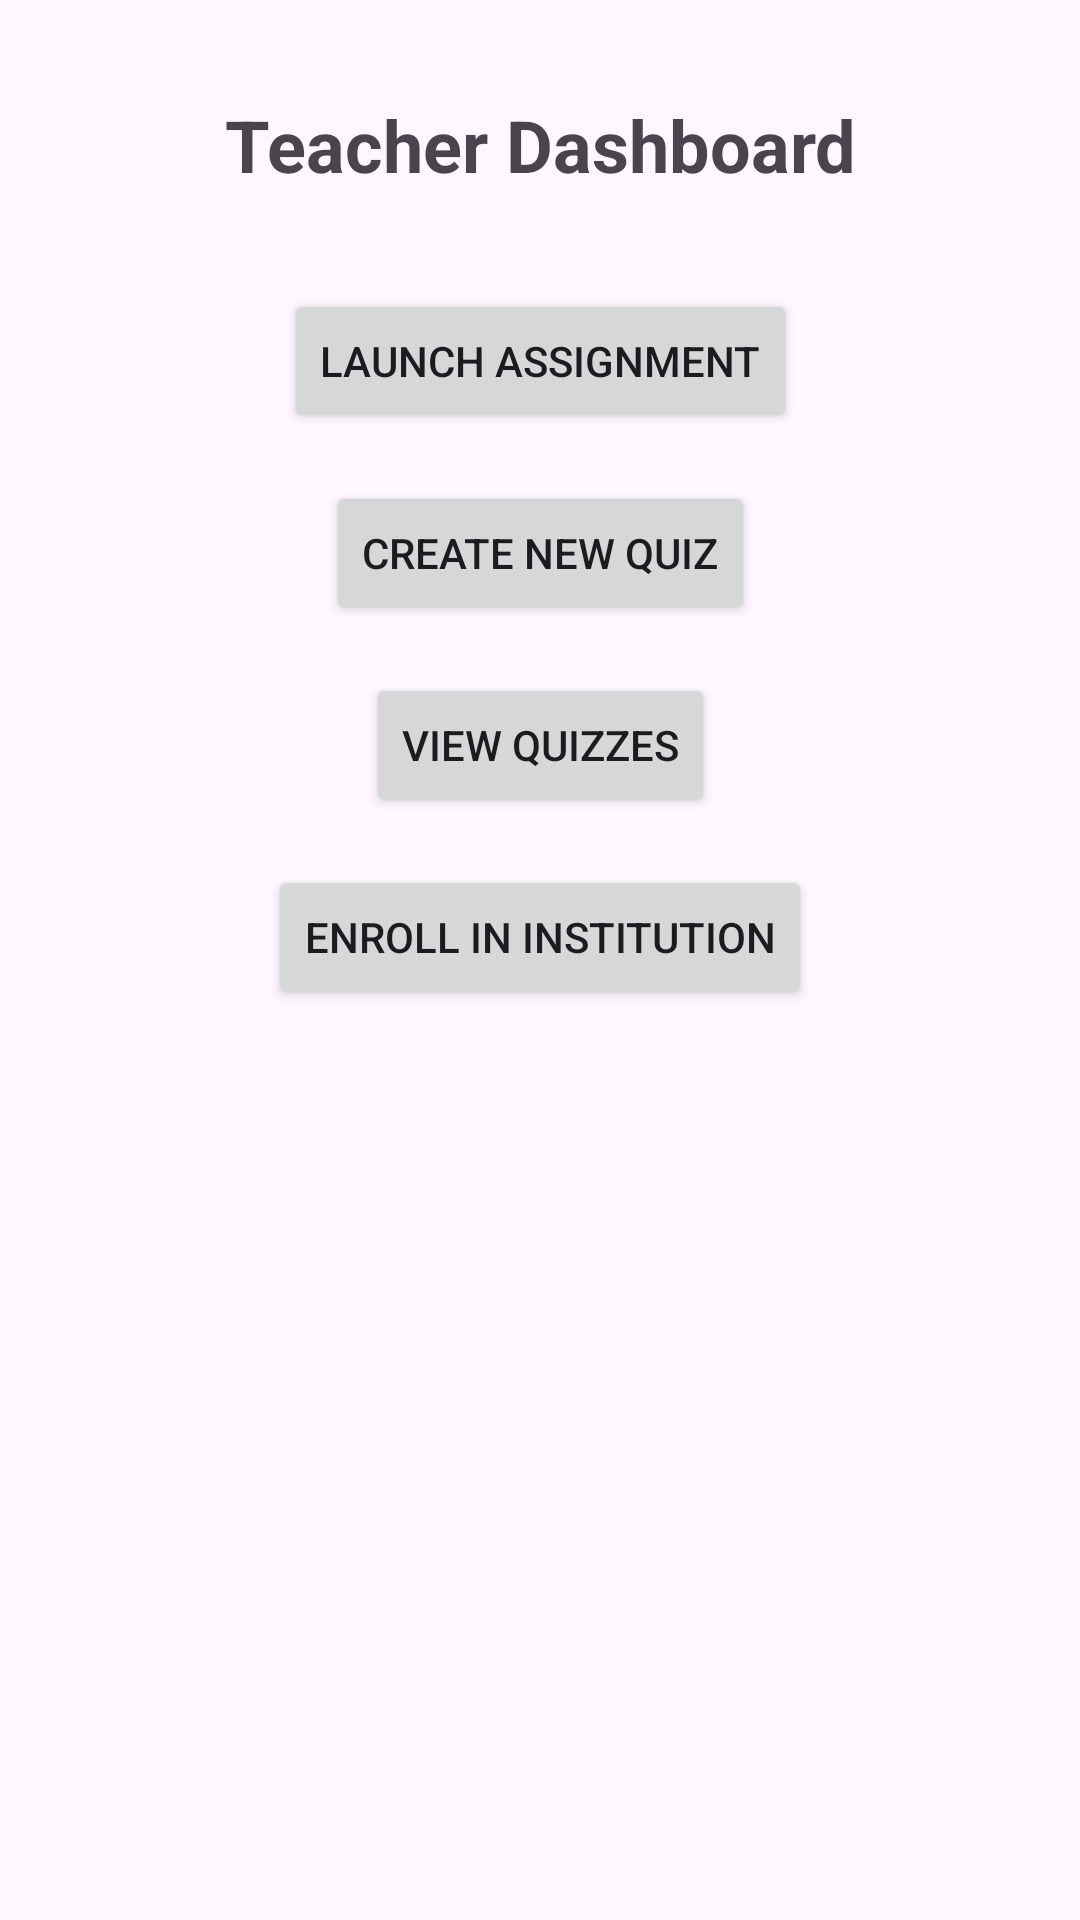

This screen was rendered from an Android layout file. Write that file and the resources it references.
<!-- AndroidManifest.xml: application theme Theme.Examify -->
<!-- res/layout/activity_teacher.xml -->
<?xml version="1.0" encoding="utf-8"?>
<androidx.constraintlayout.widget.ConstraintLayout
    xmlns:android="http://schemas.android.com/apk/res/android"
    xmlns:app="http://schemas.android.com/apk/res-auto"
    xmlns:tools="http://schemas.android.com/tools"
    android:layout_width="match_parent"
    android:layout_height="match_parent"
    tools:context=".TeacherActivity">

    <TextView
        android:id="@+id/teacherPageTitle"
        android:layout_width="wrap_content"
        android:layout_height="wrap_content"
        android:text="Teacher Dashboard"
        android:textSize="24sp"
        android:textStyle="bold"
        android:layout_marginTop="32dp"
        app:layout_constraintTop_toTopOf="parent"
        app:layout_constraintStart_toStartOf="parent"
        app:layout_constraintEnd_toEndOf="parent"
        android:gravity="center" />

    <Button
        android:id="@+id/createAssignmentButton"
        android:layout_width="wrap_content"
        android:layout_height="wrap_content"
        android:text="Launch Assignment"
        android:layout_marginTop="32dp"
        app:layout_constraintTop_toBottomOf="@id/teacherPageTitle"
        app:layout_constraintStart_toStartOf="parent"
        app:layout_constraintEnd_toEndOf="parent"
        android:gravity="center" />

    <Button
        android:id="@+id/createQuizButton"
        android:layout_width="wrap_content"
        android:layout_height="wrap_content"
        android:text="Create New Quiz"
        android:layout_marginTop="16dp"
        app:layout_constraintTop_toBottomOf="@id/createAssignmentButton"
        app:layout_constraintStart_toStartOf="parent"
        app:layout_constraintEnd_toEndOf="parent"
        android:gravity="center" />

    <Button
        android:id="@+id/viewQuizzesButton"
        android:layout_width="wrap_content"
        android:layout_height="wrap_content"
        android:text="View Quizzes"
        android:layout_marginTop="16dp"
        app:layout_constraintTop_toBottomOf="@id/createQuizButton"
        app:layout_constraintStart_toStartOf="parent"
        app:layout_constraintEnd_toEndOf="parent"
        android:gravity="center" />

    <Button
        android:id="@+id/enrollButton"
        android:layout_width="wrap_content"
        android:layout_height="wrap_content"
        android:text="Enroll in Institution"
        app:layout_constraintTop_toBottomOf="@id/viewQuizzesButton"
        app:layout_constraintStart_toStartOf="parent"
        app:layout_constraintEnd_toEndOf="parent"
        android:layout_marginTop="16dp" />

</androidx.constraintlayout.widget.ConstraintLayout>
<!-- resources referenced by this layout -->
<resources>
  <style name="Theme.Examify" parent="Base.Theme.Examify" />
  <style name="Base.Theme.Examify" parent="Theme.Material3.DayNight.NoActionBar">
          
          
      </style>
</resources>
